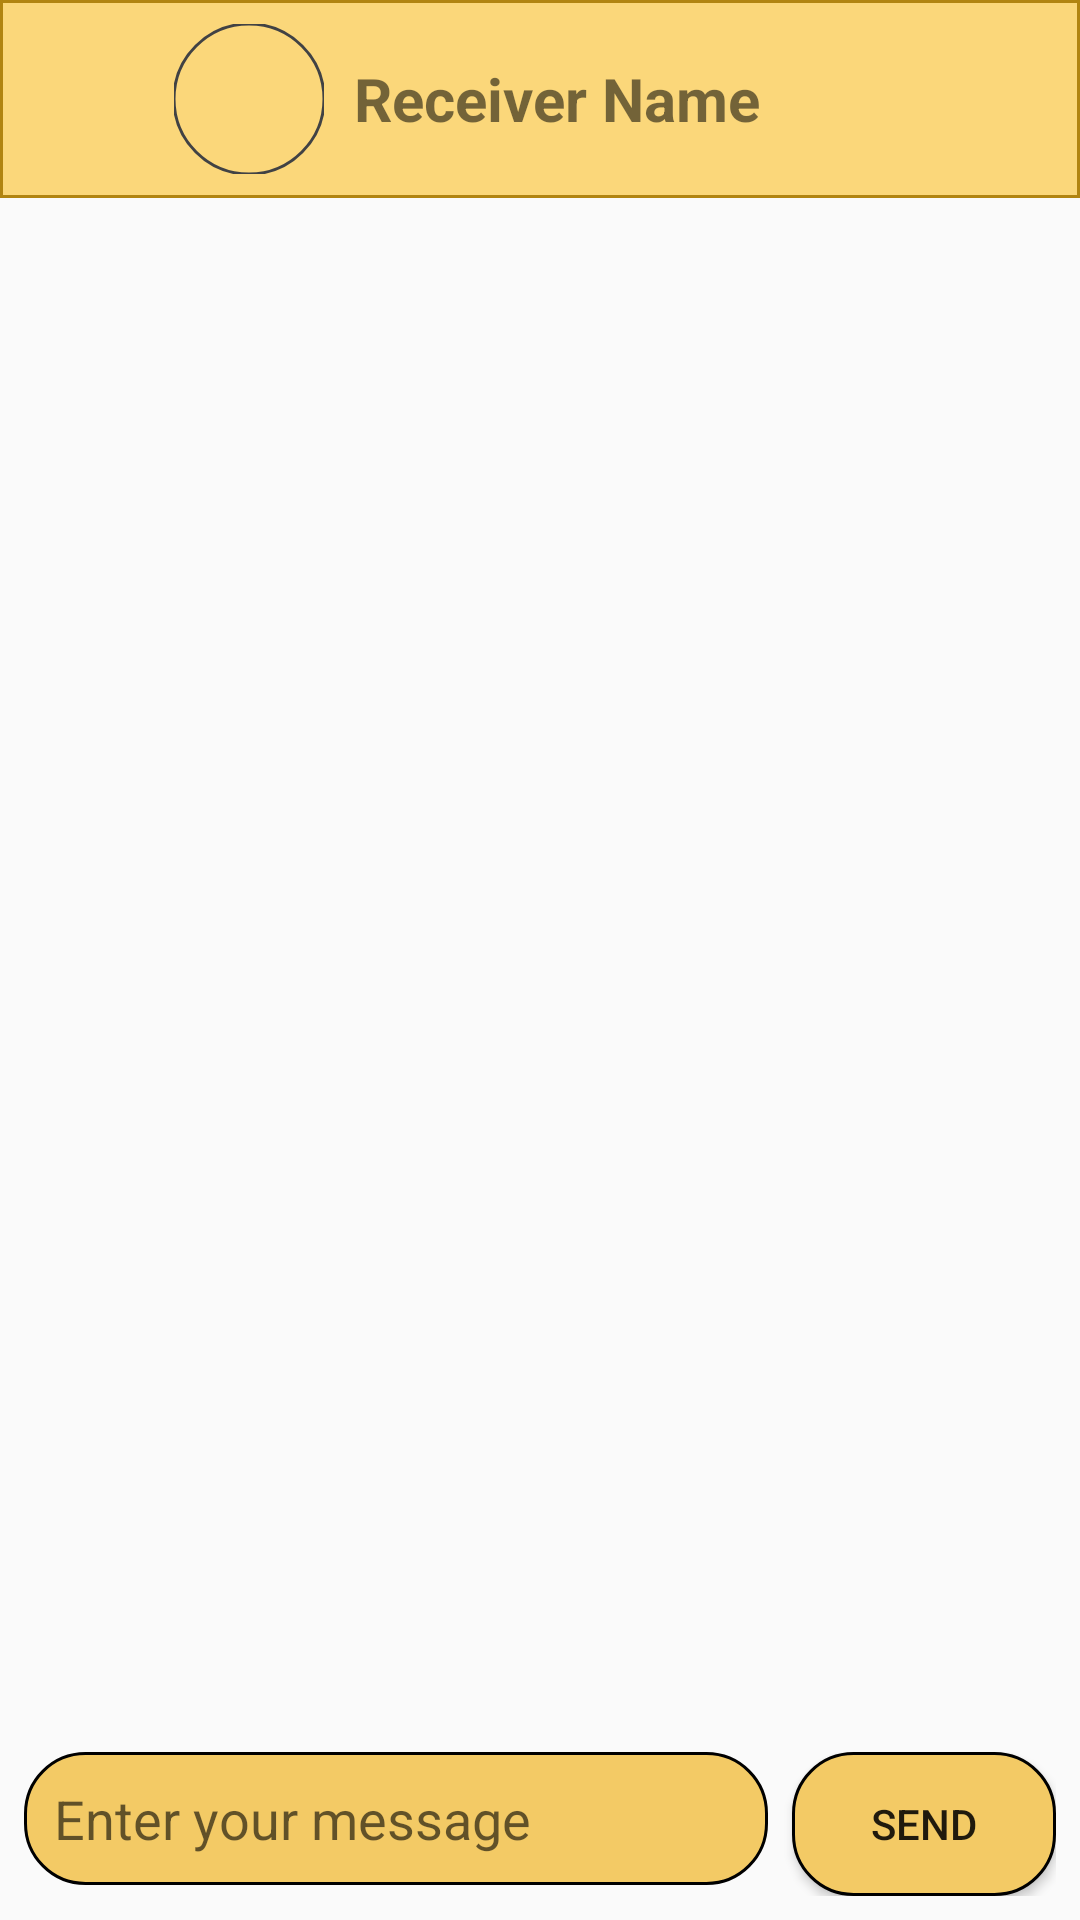

Reconstruct the res/layout file that produces this screen, plus the resources it refers to.
<!-- AndroidManifest.xml: application theme Theme.VisionConnect -->
<!-- res/layout/activity_chat.xml -->
<?xml version="1.0" encoding="utf-8"?>
<androidx.constraintlayout.widget.ConstraintLayout
    xmlns:android="http://schemas.android.com/apk/res/android"
    xmlns:app="http://schemas.android.com/apk/res-auto"
    xmlns:tools="http://schemas.android.com/tools"
    android:id="@+id/main"
    android:layout_width="match_parent"
    android:layout_height="match_parent"
    tools:context=".ChatActivity">

    

        <LinearLayout
            android:id="@+id/headerLayout"
            android:layout_width="match_parent"
            android:layout_height="wrap_content"
            android:orientation="horizontal"
            android:padding="8dp"
            android:background="@drawable/receiver_chat_bg"
            app:layout_constraintStart_toStartOf="parent"
            app:layout_constraintTop_toTopOf="parent">

        <ImageButton
            android:id="@+id/back"
            android:layout_width="50dp"
            android:layout_height="50dp"
            android:src="@drawable/baseline_arrow_back_ios_24"
            android:background="@null"
            android:contentDescription="Back Button"
            android:layout_gravity="center_vertical" />

        <com.google.android.material.imageview.ShapeableImageView
            android:id="@+id/receiverDP"
            android:layout_width="50dp"
            android:layout_height="50dp"
            android:layout_gravity="center_vertical"
            app:strokeColor="@color/d_grey"
            app:strokeWidth="1dp"
            android:src="@drawable/person"
            app:shapeAppearance="@style/imageViewShape" />

        <TextView
            android:id="@+id/ReceiverName"
            android:layout_width="wrap_content"
            android:layout_height="wrap_content"
            android:layout_gravity="center_vertical"
            android:layout_marginStart="10dp"
            android:text="Receiver Name"
            android:textSize="20sp"
            android:textStyle="bold" />
    </LinearLayout>


    
    <androidx.recyclerview.widget.RecyclerView
        android:id="@+id/recyclerView"
        android:layout_width="match_parent"
        android:layout_height="0dp"
        android:layout_margin="10dp"
        app:layout_constraintStart_toStartOf="parent"
        app:layout_constraintEnd_toEndOf="parent"
        app:layout_constraintTop_toBottomOf="@id/headerLayout"
        app:layout_constraintBottom_toTopOf="@id/bottomLayout" />

    
    <LinearLayout
        android:id="@+id/bottomLayout"
        android:layout_width="match_parent"
        android:layout_height="wrap_content"
        android:orientation="horizontal"
        android:padding="8dp"
        app:layout_constraintBottom_toBottomOf="parent"
        app:layout_constraintEnd_toEndOf="parent"
        app:layout_constraintStart_toStartOf="parent">

        <com.google.android.material.textfield.TextInputEditText
            android:id="@+id/messageInput"
            android:layout_width="0dp"
            android:layout_height="wrap_content"
            android:layout_weight="1"
            android:background="@drawable/button_style"
            android:hint="Enter your message"
            android:padding="10dp"
            android:inputType="text" />

        <androidx.appcompat.widget.AppCompatButton
            android:id="@+id/sendButton"
            android:layout_width="wrap_content"
            android:layout_height="wrap_content"
            android:layout_marginStart="8dp"
            android:background="@drawable/button_style"
            android:elevation="8dp"
            android:text="Send"
            android:layout_gravity="center_vertical" />
    </LinearLayout>

</androidx.constraintlayout.widget.ConstraintLayout>
<!-- resources referenced by this layout -->
<resources>
  <color name="d_grey">#414244</color>
  <!-- drawable button_style (drawable) -->
  <?xml version="1.0" encoding="utf-8"?>
  <shape
      xmlns:android="http://schemas.android.com/apk/res/android">
      <rect android:width="300dp"
          android:height="300dp"/>
      <corners android:radius="20dp" />
      <stroke android:color="@color/black"
          android:width="1dp"/>
      <solid android:color="#F3CA65"/>
  
  </shape>
  <!-- drawable receiver_chat_bg (drawable) -->
  <?xml version="1.0" encoding="utf-8"?>
  <shape xmlns:android="http://schemas.android.com/apk/res/android">
  
      <solid android:color="#FBD77A"/>
      <stroke android:color="@color/d_baidge" android:width="1dp"/>
  
  </shape>
  <style name="imageViewShape">
          <item name="color"> @color/l_baidge</item>
          <item name="cornerFamily">rounded</item>
          <item name="cornerSize">50%</item>
      </style>
  <style name="Theme.VisionConnect" parent="Theme.MaterialComponents.DayNight.DarkActionBar.Bridge">
          
          <item name="colorPrimary">@color/purple_500</item>
          <item name="colorPrimaryVariant">@color/purple_700</item>
          <item name="colorOnPrimary">@color/white</item>
          
          <item name="colorSecondary">@color/teal_200</item>
          <item name="colorSecondaryVariant">@color/teal_700</item>
          <item name="colorOnSecondary">@color/black</item>
          
          <item name="android:statusBarColor">?attr/colorPrimaryVariant</item>
          
      </style>
  <color name="black">#FF000000</color>
  <color name="d_baidge">#B18411</color>
  <color name="l_baidge">#f8b714</color>
  <color name="purple_500">#FF6200EE</color>
  <color name="purple_700">#FF3700B3</color>
  <color name="white">#FFFFFF</color>
  <color name="teal_200">#FF03DAC5</color>
  <color name="teal_700">#FF018786</color>
</resources>
